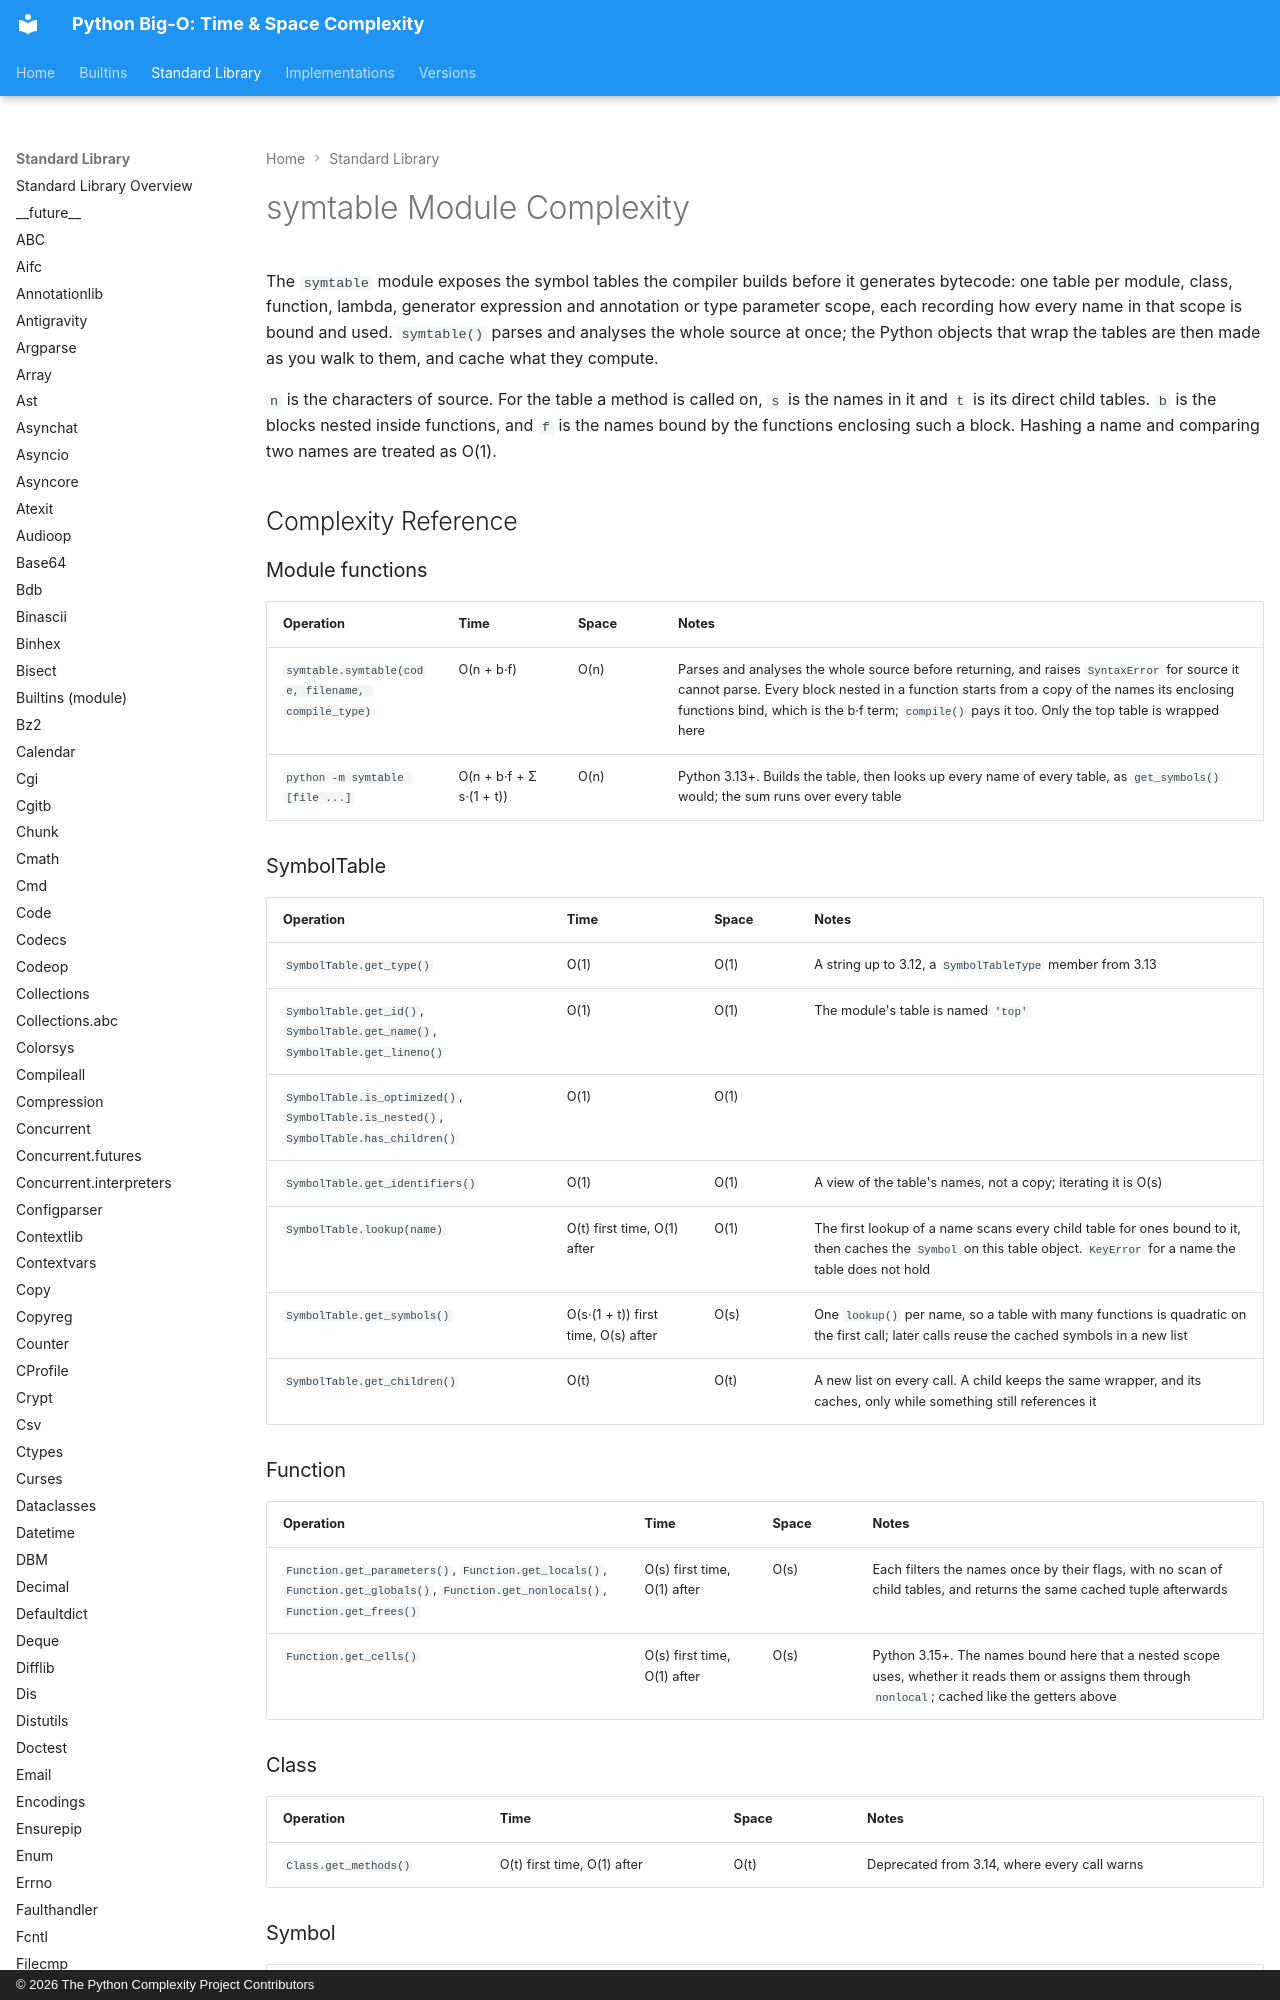

repository: heikkitoivonen/python-time-space-complexity · page: stdlib/symtable/index.html · generator: mkdocs · copyright: © 2026 The Python Complexity Project Contributors

# symtable Module Complexity

The `symtable` module exposes the symbol tables the compiler builds before it generates bytecode:
one table per module, class, function, lambda, generator expression and annotation or type
parameter scope, each recording how every name in that scope is bound and used. `symtable()`
parses and analyses the whole source at once; the Python objects that wrap the tables are then
made as you walk to them, and cache what they compute.

`n` is the characters of source. For the table a method is called on, `s` is the names in it and
`t` is its direct child tables. `b` is the blocks nested inside functions, and `f` is the names
bound by the functions enclosing such a block. Hashing a name and comparing two names are treated
as O(1).

## Complexity Reference

### Module functions

| Operation | Time | Space | Notes |
|-----------|------|-------|-------|
| `symtable.symtable(code, filename, compile_type)` | O(n + b·f) | O(n) | Parses and analyses the whole source before returning, and raises `SyntaxError` for source it cannot parse. Every block nested in a function starts from a copy of the names its enclosing functions bind, which is the b·f term; `compile()` pays it too. Only the top table is wrapped here |
| `python -m symtable [file ...]` | O(n + b·f + Σ s·(1 + t)) | O(n) | Python 3.13+. Builds the table, then looks up every name of every table, as `get_symbols()` would; the sum runs over every table |

### SymbolTable

| Operation | Time | Space | Notes |
|-----------|------|-------|-------|
| `SymbolTable.get_type()` | O(1) | O(1) | A string up to 3.12, a `SymbolTableType` member from 3.13 |
| `SymbolTable.get_id()`, `SymbolTable.get_name()`, `SymbolTable.get_lineno()` | O(1) | O(1) | The module's table is named `'top'` |
| `SymbolTable.is_optimized()`, `SymbolTable.is_nested()`, `SymbolTable.has_children()` | O(1) | O(1) | |
| `SymbolTable.get_identifiers()` | O(1) | O(1) | A view of the table's names, not a copy; iterating it is O(s) |
| `SymbolTable.lookup(name)` | O(t) first time, O(1) after | O(1) | The first lookup of a name scans every child table for ones bound to it, then caches the `Symbol` on this table object. `KeyError` for a name the table does not hold |
| `SymbolTable.get_symbols()` | O(s·(1 + t)) first time, O(s) after | O(s) | One `lookup()` per name, so a table with many functions is quadratic on the first call; later calls reuse the cached symbols in a new list |
| `SymbolTable.get_children()` | O(t) | O(t) | A new list on every call. A child keeps the same wrapper, and its caches, only while something still references it |

### Function

| Operation | Time | Space | Notes |
|-----------|------|-------|-------|
| `Function.get_parameters()`, `Function.get_locals()`, `Function.get_globals()`, `Function.get_nonlocals()`, `Function.get_frees()` | O(s) first time, O(1) after | O(s) | Each filters the names once by their flags, with no scan of child tables, and returns the same cached tuple afterwards |
| `Function.get_cells()` | O(s) first time, O(1) after | O(s) | Python 3.15+. The names bound here that a nested scope uses, whether it reads them or assigns them through `nonlocal`; cached like the getters above |
